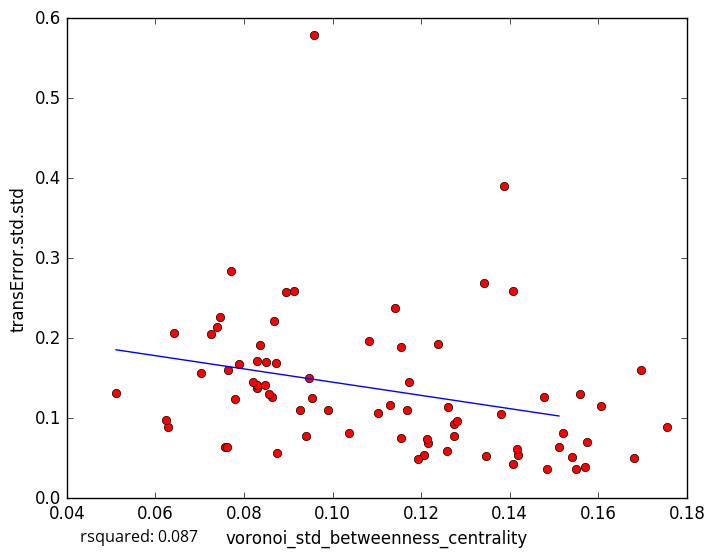

Data behind this chart, as committed beside it:
voronoi_std_betweenness_centrality, transError.std.std
0.07465, 0.2269
0.06285, 0.08883
0.1206, 0.05366
0.1346, 0.05318
0.1571, 0.03889
0.07026, 0.1561
0.07249, 0.2048
0.1153, 0.1895
0.1408, 0.043
0.1681, 0.05006
0.1697, 0.1607
0.1484, 0.03644
0.1606, 0.1156
0.1549, 0.03656
0.1193, 0.04916
0.1755, 0.08908
0.1274, 0.09332
0.08284, 0.1381
0.08941, 0.2584
0.09394, 0.07791
0.09137, 0.2595
0.07391, 0.2141
0.07629, 0.1605
0.0959, 0.5785
0.083, 0.1419
0.1387, 0.3907
0.1172, 0.1458
0.1083, 0.1961
0.1418, 0.054
0.07563, 0.06397
0.0762, 0.06424
0.1408, 0.2587
0.0511, 0.1319
0.08626, 0.1261
0.09528, 0.1247
0.08367, 0.1921
0.1541, 0.05174
0.09467, 0.1504
0.08484, 0.1414
0.1519, 0.08192
0.07704, 0.2843
0.1343, 0.2687
0.1574, 0.0698
0.1275, 0.07773
0.08678, 0.221
0.08501, 0.1702
0.1103, 0.1069
0.114, 0.2375
0.09901, 0.1102
0.08293, 0.172
0.1416, 0.06215
0.09263, 0.1106
0.1478, 0.1269
0.1168, 0.1098
0.1036, 0.08098
0.07789, 0.1239
0.1281, 0.09664
0.151, 0.06445
0.1215, 0.06921
0.1154, 0.07585
... 18 more rows
